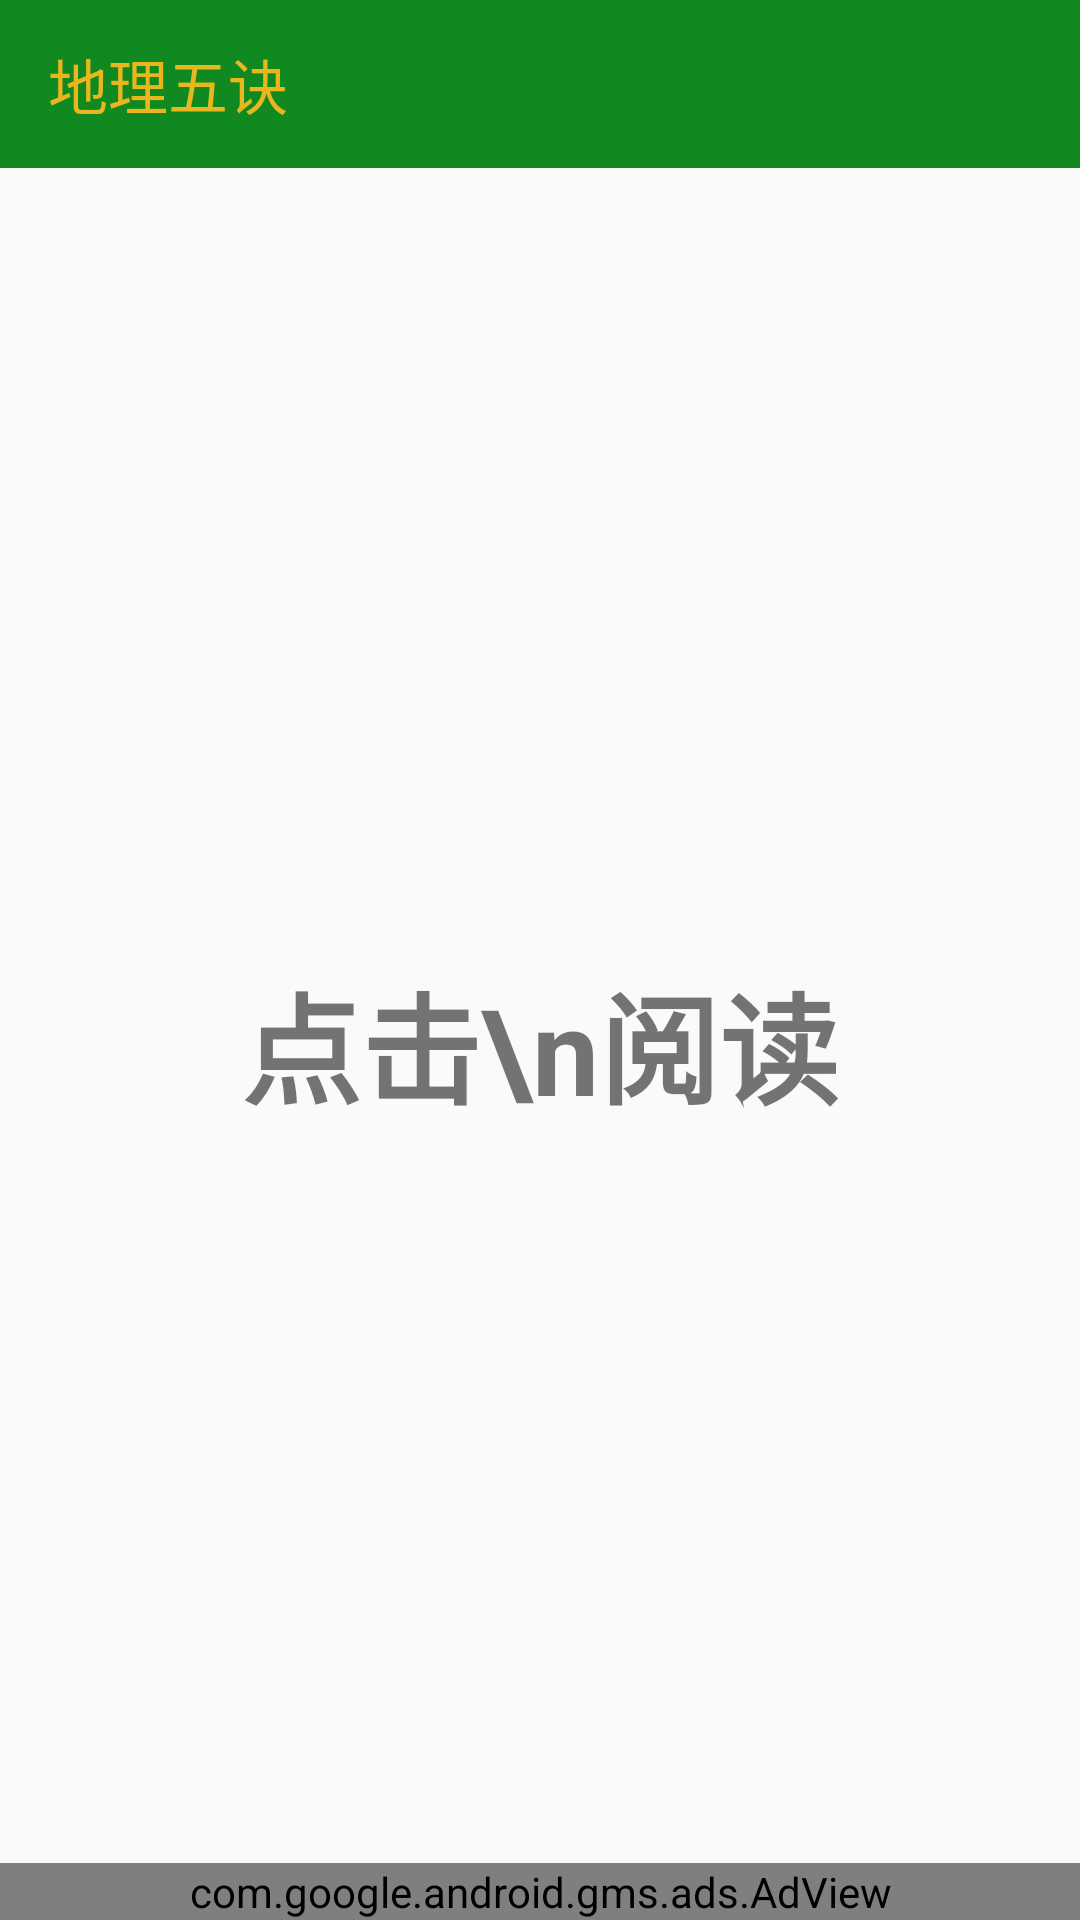

The Android layout XML behind this screen, and the referenced resources:
<!-- AndroidManifest.xml: application theme NoActionBar -->
<!-- res/layout/activity_main.xml -->
<?xml version="1.0" encoding="utf-8"?>
<LinearLayout xmlns:android="http://schemas.android.com/apk/res/android"
    xmlns:app="http://schemas.android.com/apk/res-auto"
    android:layout_width="match_parent"
    android:layout_height="match_parent"
    android:clipToPadding="true"
    android:fitsSystemWindows="true"

    android:orientation="vertical">

    <com.google.android.material.appbar.AppBarLayout
        android:layout_width="match_parent"
        android:layout_height="wrap_content"
        android:theme="@style/AppBarOverlay">

        <androidx.appcompat.widget.Toolbar
            android:id="@+id/toolbar"
            android:layout_width="match_parent"
            android:layout_height="?attr/actionBarSize"
            android:background="?attr/colorPrimary"
            android:backgroundTint="@color/colorPrimary"
            android:textAlignment="gravity"
            app:popupTheme="@style/PopupOverlay"
            app:title="地理五诀"

            app:titleTextColor="@color/colortext" />

    </com.google.android.material.appbar.AppBarLayout>


    <RelativeLayout
        android:layout_width="match_parent"
        android:layout_height="match_parent">

        <ImageView
            android:id="@+id/imageView"
            android:layout_width="match_parent"
            android:layout_height="match_parent"
            android:layout_gravity="center"
            android:padding="120dp"
            app:srcCompat="@drawable/book" />

        <TextView
            android:layout_width="match_parent"
            android:layout_height="match_parent"
            android:layout_gravity="center"
            android:gravity="center"
            android:text="点击\n阅读"
            android:textSize="40dp"
            android:textStyle="bold"
            app:srcCompat="@drawable/book" />
        <com.google.android.gms.ads.AdView

            xmlns:ads="http://schemas.android.com/apk/res-auto"
            android:id="@+id/adView"
            android:layout_width="match_parent"
            android:layout_height="wrap_content"

            ads:adSize="BANNER"
            android:layout_centerHorizontal="true"
            android:layout_alignParentBottom="true"
            ads:adUnitId="ca-app-pub-7420611722821229/6352031066
"
            >



        </com.google.android.gms.ads.AdView>
    </RelativeLayout>

</LinearLayout>
<!-- resources referenced by this layout -->
<resources>
  <color name="colorPrimary">#108A20</color>
  <color name="colortext">#E9B61E</color>
  <style name="AppBarOverlay" parent="ThemeOverlay.AppCompat.Dark.ActionBar" />
  <style name="PopupOverlay" parent="ThemeOverlay.AppCompat.Light" />
  <style name="NoActionBar" parent="Theme.AppCompat.DayNight.NoActionBar">
          <item name="windowActionBar">false</item>
          <item name="windowNoTitle">true</item>
      </style>
</resources>
